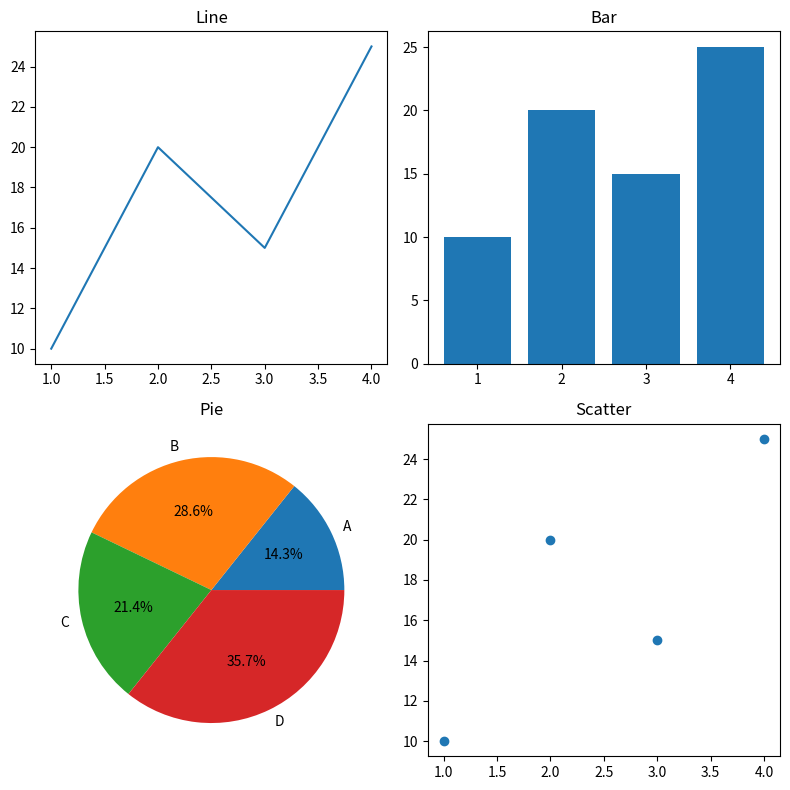

Reproduce this figure in Python.
import matplotlib.pyplot as plt

x = [1,2,3,4]
y = [10,20,15,25]

plt.figure(figsize=(8,8))

plt.subplot(2,2,1)
plt.plot(x,y)
plt.title("Line")

plt.subplot(2,2,2)
plt.bar(x,y)
plt.title("Bar")

plt.subplot(2,2,3)
plt.pie(y, labels=["A","B","C","D"], autopct="%1.1f%%")
plt.title("Pie")

plt.subplot(2,2,4)
plt.scatter(x,y)
plt.title("Scatter")

plt.tight_layout()
plt.show()
